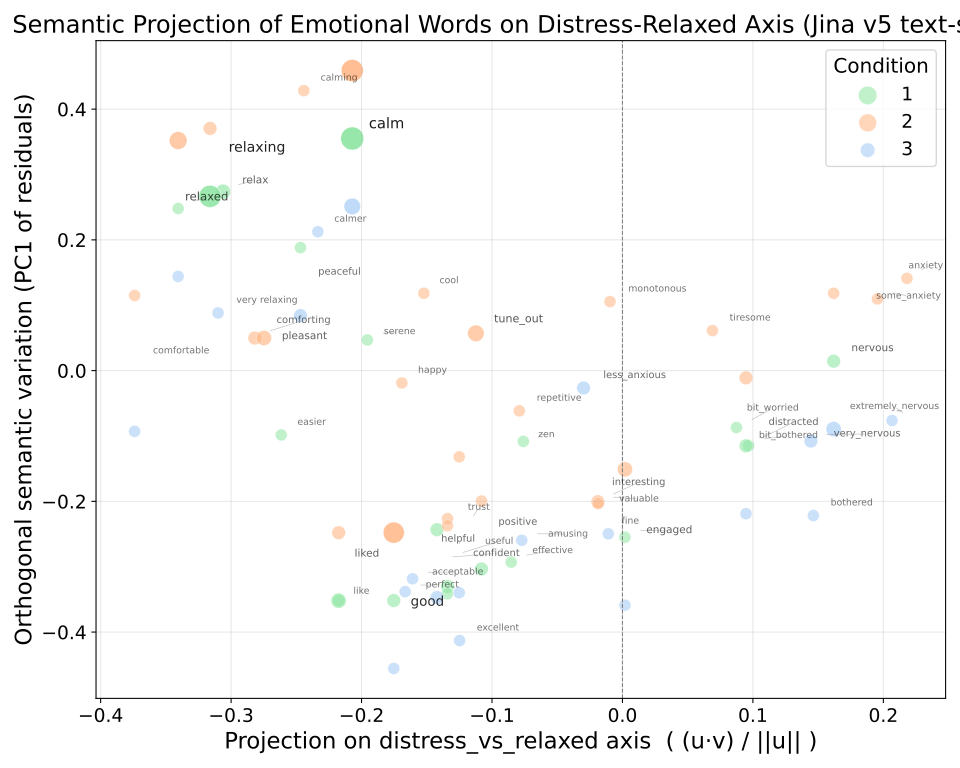

Source data for this figure (header and first rows):
Participant, condition, word, projection_fear_vs_calm
15, 1, bit_worried, 0.08738
15, 1, calm, -0.2071
15, 1, relaxing, -0.3162
15, 1, confident, -0.1422
15, 1, positive, -0.1081
37, 1, nervous, 0.1619
37, 1, good, -0.1753
37, 1, calm, -0.2071
37, 1, relaxing, -0.3162
37, 1, easier, -0.2616
37, 1, helpful, -0.1341
37, 1, helpful, -0.1341
38, 1, calm, -0.2071
38, 1, serene, -0.1955
38, 1, calm, -0.2071
38, 1, relax, -0.3063
38, 1, zen, -0.07596
19, 2, calm, -0.2071
19, 2, good, -0.1753
19, 2, relaxed, -0.3406
19, 2, engaged, 0.001894
19, 2, happy, -0.1691
19, 2, calm, -0.2071
8, 2, cool, -0.1522
8, 2, useful, -0.1342
8, 2, interesting, -0.01881
8, 2, good, -0.1753
39, 2, relaxed, -0.3406
39, 2, tune_out, -0.1123
39, 2, tune_out, -0.1123
7, 2, relaxed, -0.3406
7, 2, good, -0.1753
7, 2, tune_out, -0.1123
7, 2, interesting, -0.01881
3, 3, acceptable, -0.1609
3, 3, amusing, -0.07717
3, 3, very relaxing, -0.31
3, 3, distracted, 0.09467
3, 3, perfect, -0.1666
32, 1, relaxed, -0.3406
32, 1, relax, -0.3063
32, 1, good, -0.1753
32, 1, relax, -0.3063
17, 2, good, -0.1753
17, 2, comfortable, -0.3739
17, 2, good, -0.1753
9, 2, pleasant, -0.2748
9, 2, relaxing, -0.3162
9, 2, calm, -0.2071
9, 2, relaxed, -0.3406
9, 2, liked, -0.2176
9, 2, good, -0.1753
9, 2, pleasant, -0.2748
22, 2, calm, -0.2071
22, 2, tiresome, 0.06898
22, 2, comforting, -0.2818
22, 2, good, -0.1753
22, 2, monotonous, -0.009554
22, 2, comforting, -0.2818
22, 2, calm, -0.2071
... 75 more rows
